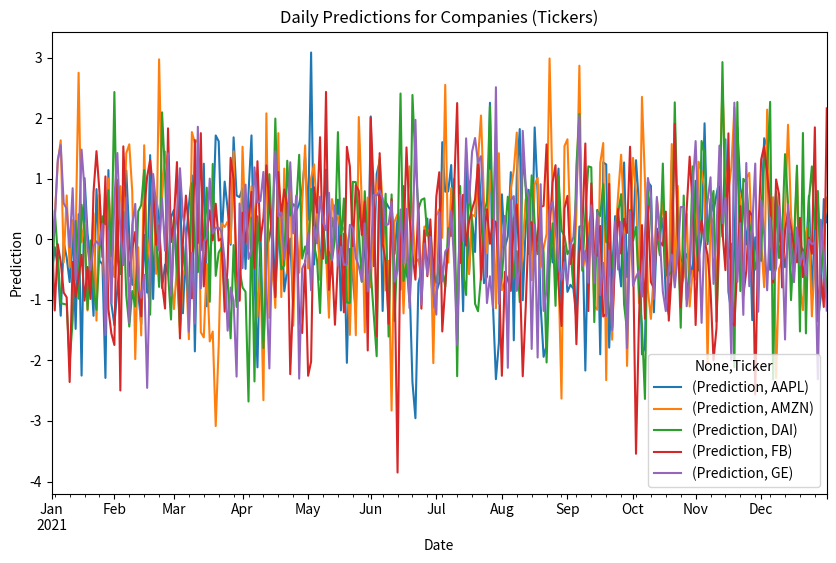

Source code (Python):
import pandas as pd
import numpy as np

business_dates = pd.bdate_range('2021-01-01', '2021-12-31')

#generate tickers
tickers = ['AAPL', 'FB', 'GE', 'AMZN', 'DAI']

#create indexs
index = pd.MultiIndex.from_product([business_dates, tickers], names=['Date', 'Ticker'])
# create DFs
market_data = pd.DataFrame(index=index,
                        data=np.random.randn(len(index), 1),
                        columns=['Prediction'])
print(market_data)

# Unstack the DataFrame
unstacked_data = market_data.unstack(level='Ticker')

# Display the first 3 rows of the unstacked DataFrame
print(unstacked_data.head(3))

import matplotlib.pyplot as plt
# Plot the 5 time series in the same plot
unstacked_data.plot(title='Daily Predictions for Companies (Tickers)', figsize=(10, 6))
plt.xlabel('Date')
plt.ylabel('Prediction')
plt.show()
